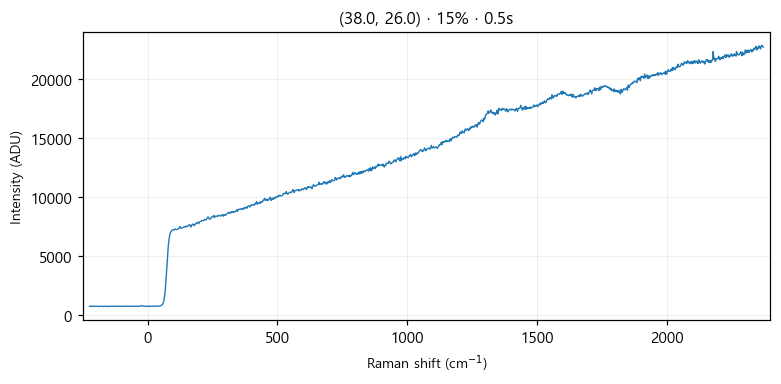

The file beside this chart, header and first rows:
# laser_power_pct, 15
# exposure_time, 0.5
# laser_nm, 532
# mode, single
pixel, raman_shift_cm-1, wavelength_nm, intensity
0, -224.5, 525.7, 746
1, -221.4, 525.8, 733
2, -218.4, 525.9, 732
3, -215.3, 526, 738
4, -212.2, 526.1, 738
5, -209.2, 526.2, 740
6, -206.1, 526.2, 740
7, -203.1, 526.3, 750
8, -200, 526.4, 746
9, -197, 526.5, 742
10, -193.9, 526.6, 743
11, -190.8, 526.7, 725
12, -187.8, 526.8, 729
13, -184.7, 526.8, 742
14, -181.7, 526.9, 736
15, -178.6, 527, 746
16, -175.6, 527.1, 739
17, -172.5, 527.2, 722
18, -169.5, 527.3, 723
19, -166.5, 527.4, 727
20, -163.4, 527.4, 755
21, -160.4, 527.5, 737
22, -157.3, 527.6, 722
23, -154.3, 527.7, 741
24, -151.2, 527.8, 718
25, -148.2, 527.9, 737
26, -145.2, 527.9, 720
27, -142.1, 528, 739
28, -139.1, 528.1, 741
29, -136.1, 528.2, 740
30, -133, 528.3, 736
31, -130, 528.4, 749
32, -127, 528.5, 735
33, -124, 528.5, 735
34, -120.9, 528.6, 738
35, -117.9, 528.7, 736
36, -114.9, 528.8, 732
37, -111.9, 528.9, 742
38, -108.8, 529, 747
39, -105.8, 529, 726
40, -102.8, 529.1, 737
41, -99.77, 529.2, 736
42, -96.75, 529.3, 728
43, -93.74, 529.4, 731
44, -90.72, 529.5, 730
45, -87.71, 529.5, 739
46, -84.69, 529.6, 748
47, -81.68, 529.7, 745
48, -78.67, 529.8, 747
49, -75.66, 529.9, 734
50, -72.66, 530, 745
51, -69.65, 530.1, 739
52, -66.64, 530.1, 735
53, -63.64, 530.2, 736
54, -60.63, 530.3, 741
55, -57.63, 530.4, 743
... 968 more rows
